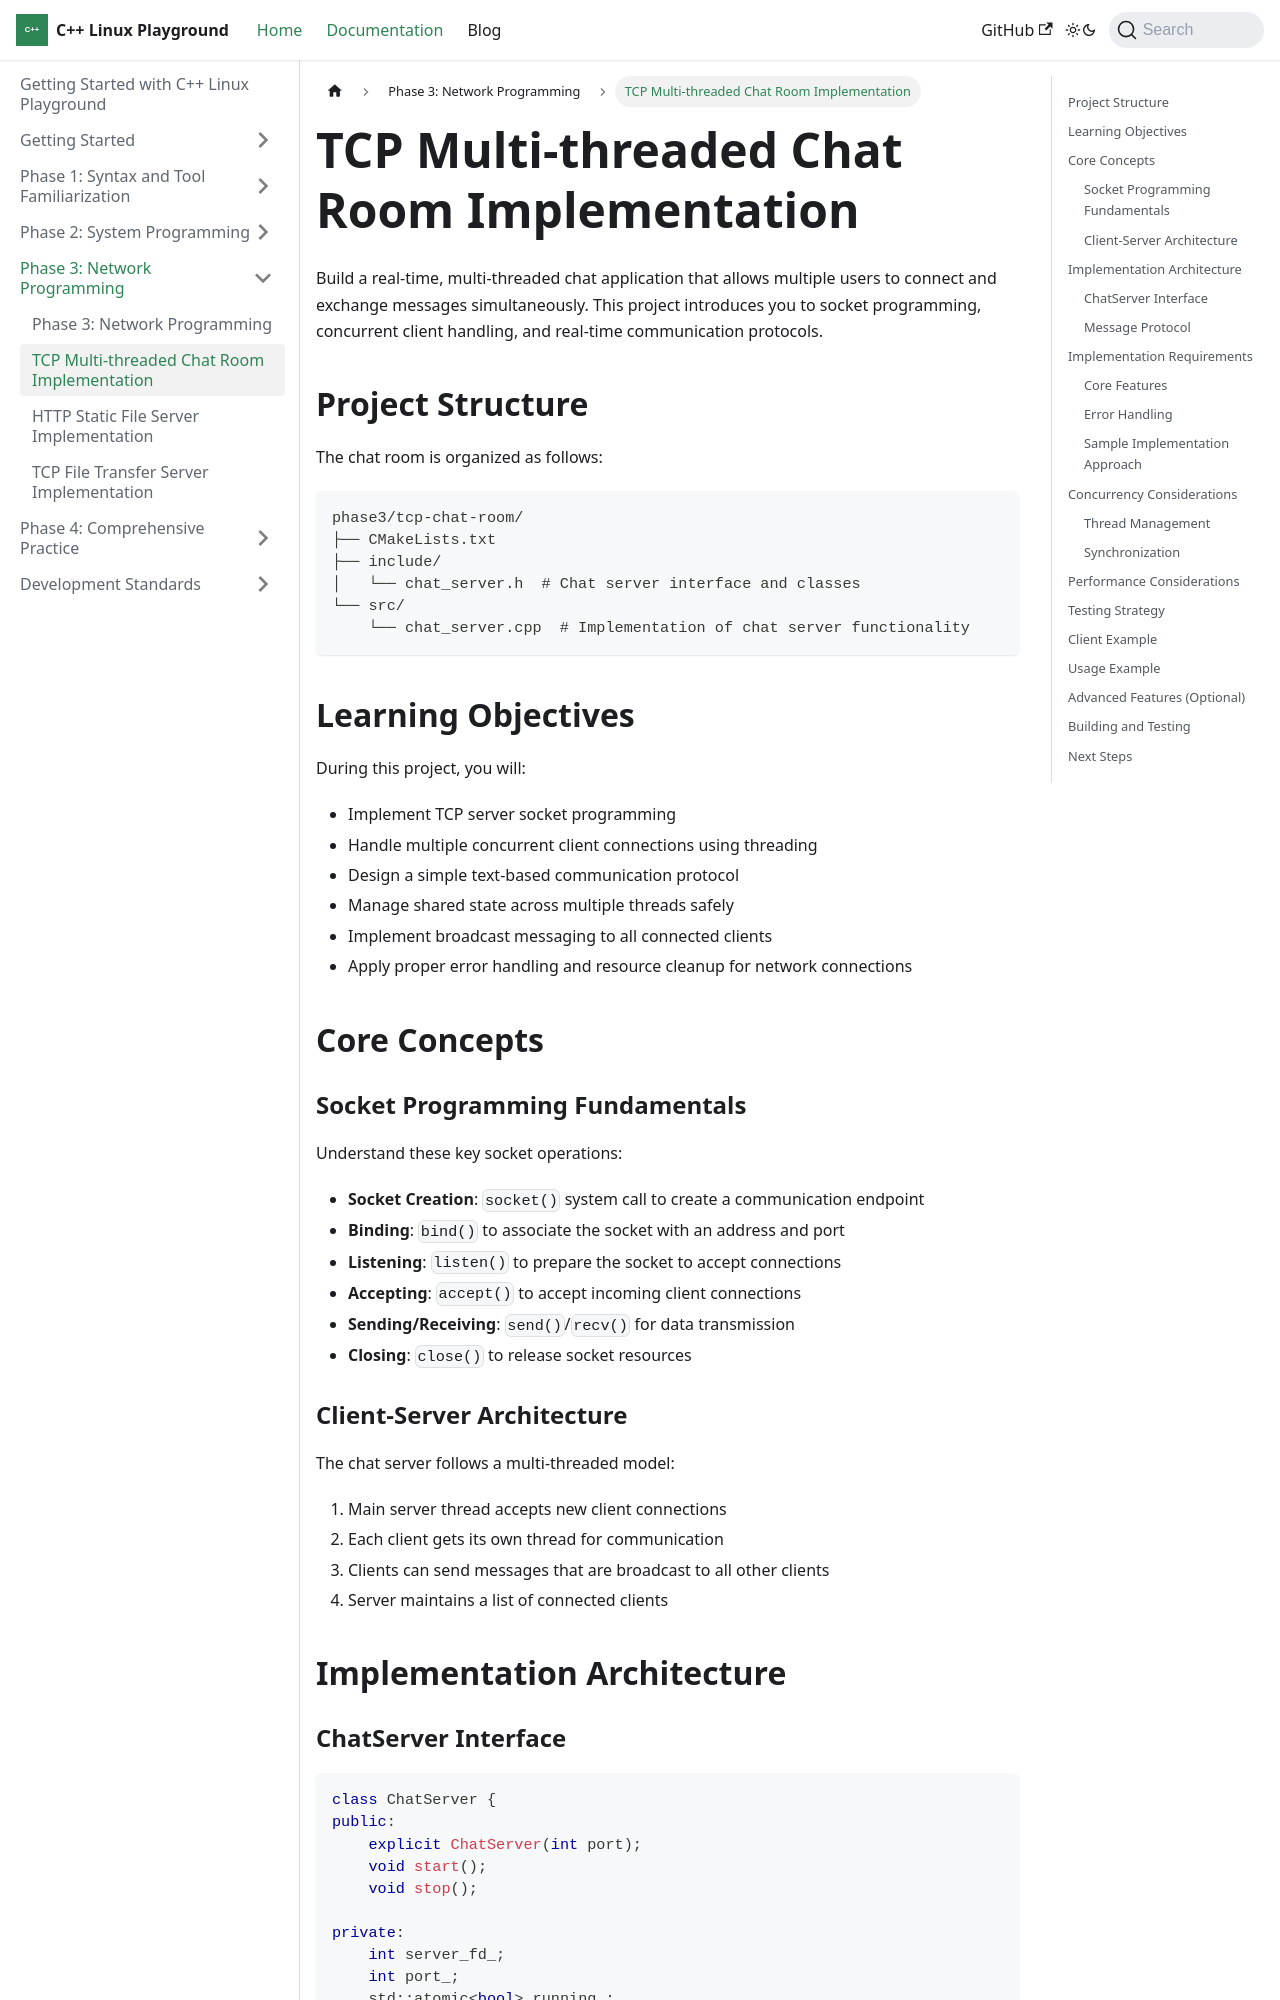

repository: Kingson4Wu/cpp-linux-playground · page: docs/phase3/tcp-chat-room/index.html · generator: docusaurus

---
sidebar_position: 2
---

# TCP Multi-threaded Chat Room Implementation

Build a real-time, multi-threaded chat application that allows multiple users to connect and exchange messages simultaneously. This project introduces you to socket programming, concurrent client handling, and real-time communication protocols.

## Project Structure

The chat room is organized as follows:

```
phase3/tcp-chat-room/
├── CMakeLists.txt
├── include/
│   └── chat_server.h  # Chat server interface and classes
└── src/
    └── chat_server.cpp  # Implementation of chat server functionality
```

## Learning Objectives

During this project, you will:

- Implement TCP server socket programming
- Handle multiple concurrent client connections using threading
- Design a simple text-based communication protocol
- Manage shared state across multiple threads safely
- Implement broadcast messaging to all connected clients
- Apply proper error handling and resource cleanup for network connections

## Core Concepts

### Socket Programming Fundamentals

Understand these key socket operations:

- **Socket Creation**: `socket()` system call to create a communication endpoint
- **Binding**: `bind()` to associate the socket with an address and port
- **Listening**: `listen()` to prepare the socket to accept connections
- **Accepting**: `accept()` to accept incoming client connections
- **Sending/Receiving**: `send()`/`recv()` for data transmission
- **Closing**: `close()` to release socket resources

### Client-Server Architecture

The chat server follows a multi-threaded model:

1. Main server thread accepts new client connections
2. Each client gets its own thread for communication
3. Clients can send messages that are broadcast to all other clients
4. Server maintains a list of connected clients

## Implementation Architecture
